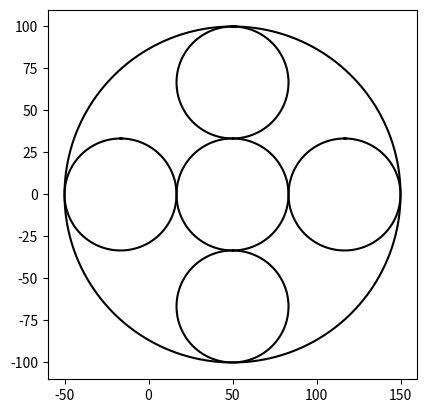

Source code (Python):
#Author: Andres Nava
#LDOM:2-7-19
#Course:CS 2302 Data Structures
#Lab 1
# [redacted]
#Purpose: The purpose of this code is to make a main circle with 5 circle in the main circle and to keep doing that
#for as many layers as needed.
import matplotlib.pyplot as plt
import numpy as np
import math 

def circle(center,rad):
    n = int(4*rad*math.pi)
    t = np.linspace(0,6.3,n)
    x = center[0]+rad*np.sin(t)
    y = center[1]+rad*np.cos(t)
    return x,y

def draw_circles(ax,n,center,radius,w):
    if n>0:
        
        centerLeft = [(center[0] -(2 * (radius / w))), center[1]]     #sets coords for left side circle and shrinks it by a third
        centerRight = [(center[0] + (2 * (radius / w))), center[1]]   #sets coords for right side circle and shrinks it by a third
        centerTop = [center[0], (center[1] + (2 * (radius / w)))]     #sets coords for top side circle and shrinks it by a third
        centerBottom = [center[0], (center[1] - (2 * (radius / w)))]  #sets coords for bottom side circle and shrinks it by a third
        
        x,y = circle(center,radius) 
        
        ax.plot(x,y,color='k') 
        
        draw_circles(ax, n - 1, center, radius / w,w)                 #makes main circle
        draw_circles(ax, n - 1, centerLeft, radius / w,w)             #makes left circle 
        draw_circles(ax, n - 1, centerRight, radius / w,w)            #makes right circle  
        draw_circles(ax, n - 1, centerTop, radius / w,w)              #makes top circle  
        draw_circles(ax, n - 1, centerBottom, radius / w,w)           #makes bottom circle          
        
      
plt.close("all") 
fig, ax = plt.subplots() 
draw_circles(ax, 2, [50,0], 100,3)
ax.set_aspect(1.0)
ax.axis('on')
plt.show()
fig.savefig('circles.png')


